2-way image classification set "casting_data_augm" from GitHub (AdKamat2411/Manufacturing-Detection); label vocabulary: defective front, ok front.

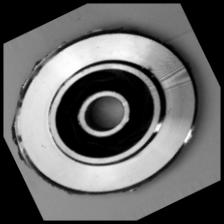
Label: defective front

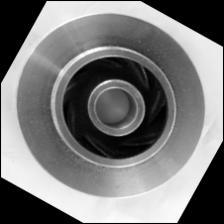
Label: ok front

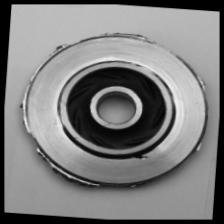
Label: defective front

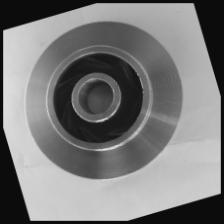
Label: ok front

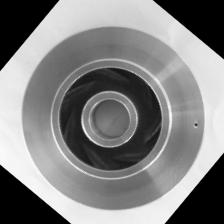
Label: defective front

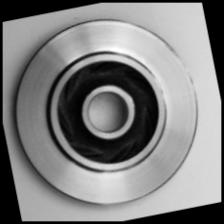
Label: ok front
